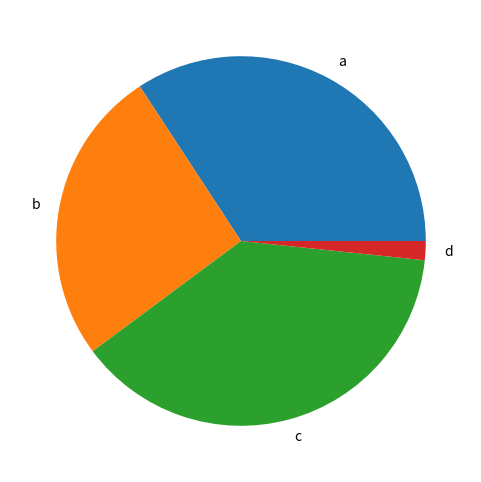
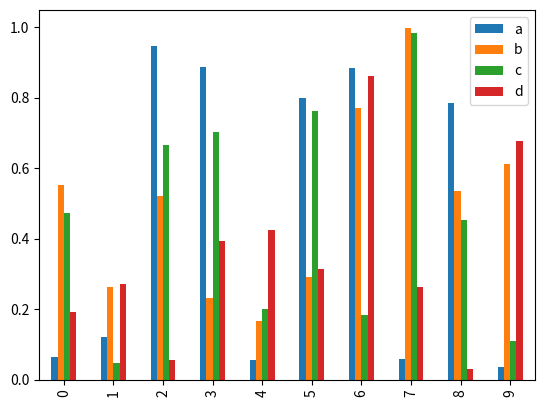
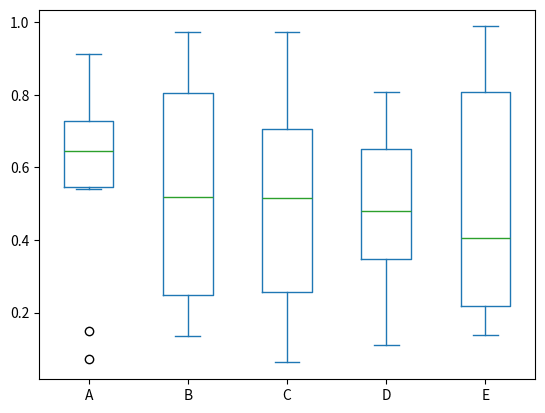
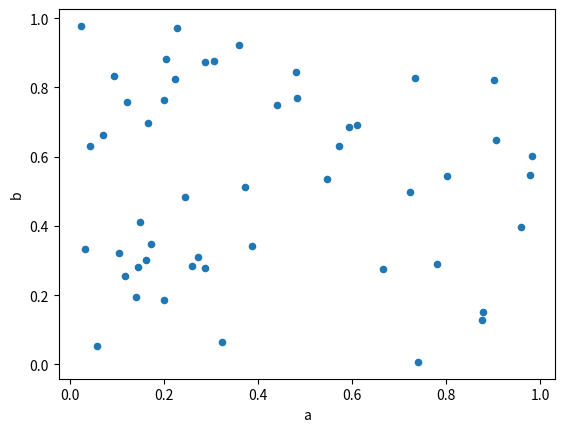

Write the Python code that produced these figures, in order.
"plot"

import pandas as pd
import numpy as np
import matplotlib.pyplot as plt

"饼图绘制"
# 对生成的一列随机数的series数据类型绘制饼图
df1 = pd.Series(3 * np.random.rand(4), index=["a", "b", "c", "d"], name="series")
df1.plot.pie(figsize=(6, 6))
"柱状图绘制"
# 对生成的四列随机数的dataframe数据类型绘制柱状图
df2 = pd.DataFrame(np.random.rand(10, 4), columns=["a", "b", "c", "d"])
df2.plot.bar()
"箱线图绘制"
# 对生成的五列随机数的dataframe数据类型绘制箱线图
df3 = pd.DataFrame(np.random.rand(10, 5), columns=["A", "B", "C", "D", "E"])
df3.plot.box()
"散点图绘制"
# 对生成的四列随机数的dataframe数据类型绘制散点图
df4 = pd.DataFrame(np.random.rand(50, 4), columns=["a", "b", "c", "d"])
df4.plot.scatter(x="a", y="b")
plt.show()
